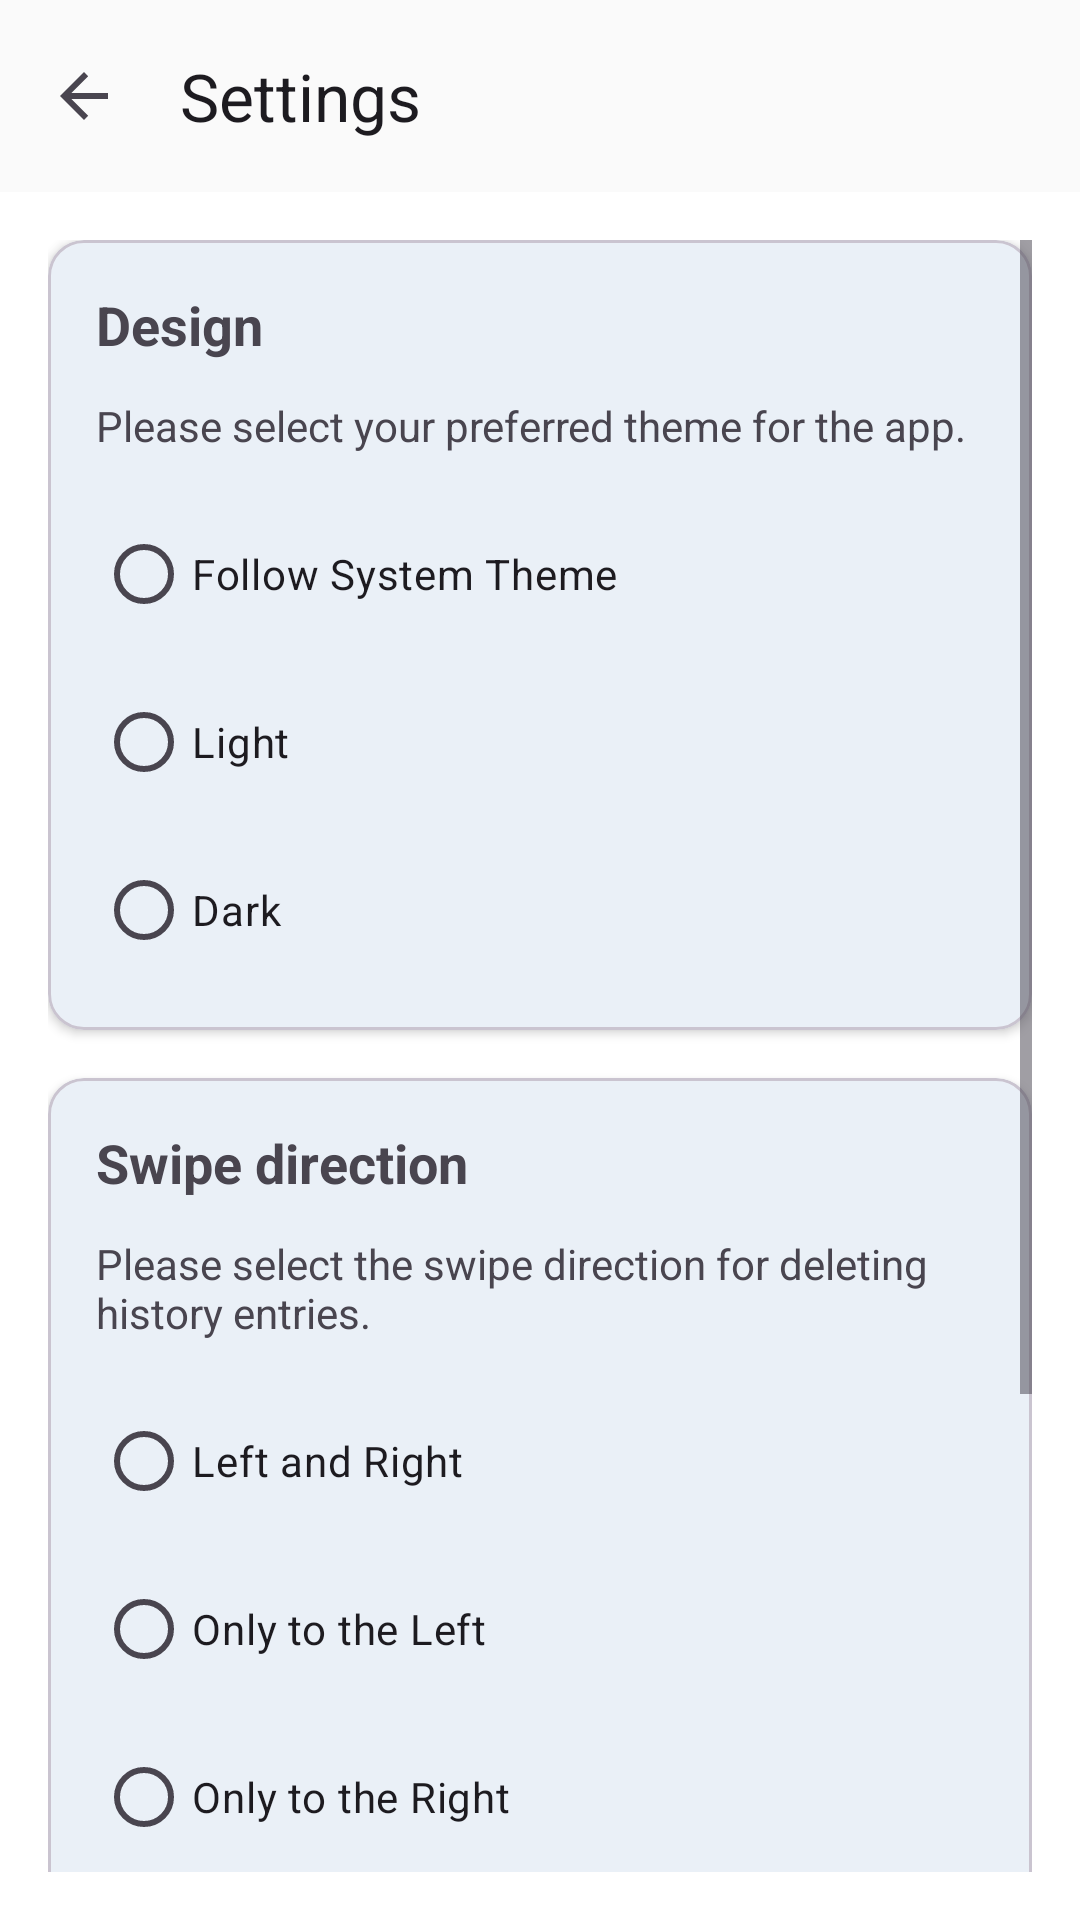

Here is an Android app screen rendered from its layout file. Give the layout XML and the strings, colors and styles it references.
<!-- AndroidManifest.xml: activity theme Base.Theme.Gsearch14 -->
<!-- res/layout/activity_settings.xml -->
<?xml version="1.0" encoding="utf-8"?>
<LinearLayout xmlns:android="http://schemas.android.com/apk/res/android"
    xmlns:app="http://schemas.android.com/apk/res-auto"
    android:layout_width="match_parent"
    android:layout_height="match_parent"
    android:orientation="vertical">

    <com.google.android.material.appbar.AppBarLayout
        android:layout_width="match_parent"
        android:layout_height="wrap_content">

        <com.google.android.material.appbar.MaterialToolbar
            android:id="@+id/toolbar"
            android:layout_width="match_parent"
            android:layout_height="?attr/actionBarSize"
            app:title="Settings"
            app:navigationIcon="?attr/homeAsUpIndicator" />

    </com.google.android.material.appbar.AppBarLayout>

    <ScrollView
        android:layout_width="match_parent"
        android:layout_height="match_parent"
        android:padding="16dp">

        <LinearLayout
            android:layout_width="match_parent"
            android:layout_height="wrap_content"
            android:orientation="vertical">

            
            <com.google.android.material.card.MaterialCardView
                android:layout_width="match_parent"
                android:layout_height="wrap_content"
                android:layout_marginBottom="16dp"
                app:cardCornerRadius="12dp"
                app:cardElevation="2dp">

                <LinearLayout
                    android:layout_width="match_parent"
                    android:layout_height="wrap_content"
                    android:orientation="vertical"
                    android:padding="16dp">

                    <TextView
                        android:layout_width="match_parent"
                        android:layout_height="wrap_content"
                        android:text="Design"
                        android:textSize="18sp"
                        android:textStyle="bold"
                        android:layout_marginBottom="12dp" />

                    <TextView
                        android:layout_width="match_parent"
                        android:layout_height="wrap_content"
                        android:text="Please select your preferred theme for the app."
                        android:textSize="14sp"
                        android:textColor="?attr/colorOnSurfaceVariant"
                        android:layout_marginBottom="16dp" />

                    <RadioGroup
                        android:id="@+id/themeRadioGroup"
                        android:layout_width="match_parent"
                        android:layout_height="wrap_content">

                        <com.google.android.material.radiobutton.MaterialRadioButton
                            android:id="@+id/radioSystem"
                            android:layout_width="match_parent"
                            android:layout_height="wrap_content"
                            android:text="Follow System Theme"
                            android:layout_marginBottom="8dp" />

                        <com.google.android.material.radiobutton.MaterialRadioButton
                            android:id="@+id/radioLight"
                            android:layout_width="match_parent"
                            android:layout_height="wrap_content"
                            android:text="Light"
                            android:layout_marginBottom="8dp" />

                        <com.google.android.material.radiobutton.MaterialRadioButton
                            android:id="@+id/radioDark"
                            android:layout_width="match_parent"
                            android:layout_height="wrap_content"
                            android:text="Dark" />

                    </RadioGroup>

                </LinearLayout>

            </com.google.android.material.card.MaterialCardView>

            
            <com.google.android.material.card.MaterialCardView
                android:layout_width="match_parent"
                android:layout_height="wrap_content"
                android:layout_marginBottom="16dp"
                app:cardCornerRadius="12dp"
                app:cardElevation="2dp">

                <LinearLayout
                    android:layout_width="match_parent"
                    android:layout_height="wrap_content"
                    android:orientation="vertical"
                    android:padding="16dp">

                    <TextView
                        android:layout_width="match_parent"
                        android:layout_height="wrap_content"
                        android:text="Swipe direction"
                        android:textSize="18sp"
                        android:textStyle="bold"
                        android:layout_marginBottom="12dp" />

                    <TextView
                        android:layout_width="match_parent"
                        android:layout_height="wrap_content"
                        android:text="Please select the swipe direction for deleting history entries."
                        android:textSize="14sp"
                        android:textColor="?attr/colorOnSurfaceVariant"
                        android:layout_marginBottom="16dp" />

                    <RadioGroup
                        android:id="@+id/swipeRadioGroup"
                        android:layout_width="match_parent"
                        android:layout_height="wrap_content">

                        <com.google.android.material.radiobutton.MaterialRadioButton
                            android:id="@+id/radioBoth"
                            android:layout_width="match_parent"
                            android:layout_height="wrap_content"
                            android:text="Left and Right"
                            android:layout_marginBottom="8dp" />

                        <com.google.android.material.radiobutton.MaterialRadioButton
                            android:id="@+id/radioLeftOnly"
                            android:layout_width="match_parent"
                            android:layout_height="wrap_content"
                            android:text="Only to the Left"
                            android:layout_marginBottom="8dp" />

                        <com.google.android.material.radiobutton.MaterialRadioButton
                            android:id="@+id/radioRightOnly"
                            android:layout_width="match_parent"
                            android:layout_height="wrap_content"
                            android:text="Only to the Right" />

                    </RadioGroup>

                </LinearLayout>

            </com.google.android.material.card.MaterialCardView>

            
            <com.google.android.material.card.MaterialCardView
                android:layout_width="match_parent"
                android:layout_height="wrap_content"
                app:cardCornerRadius="12dp"
                app:cardElevation="2dp">

                <LinearLayout
                    android:layout_width="match_parent"
                    android:layout_height="wrap_content"
                    android:orientation="vertical"
                    android:padding="16dp">

                    <TextView
                        android:layout_width="match_parent"
                        android:layout_height="wrap_content"
                        android:text="Open search results in"
                        android:textSize="18sp"
                        android:textStyle="bold"
                        android:layout_marginBottom="12dp" />

                    <TextView
                        android:layout_width="match_parent"
                        android:layout_height="wrap_content"
                        android:text="Please select how you want to open search results."
                        android:textSize="14sp"
                        android:textColor="?attr/colorOnSurfaceVariant"
                        android:layout_marginBottom="16dp" />

                    <RadioGroup
                        android:id="@+id/browserRadioGroup"
                        android:layout_width="match_parent"
                        android:layout_height="wrap_content">

                        <com.google.android.material.radiobutton.MaterialRadioButton
                            android:id="@+id/radioWebView"
                            android:layout_width="match_parent"
                            android:layout_height="wrap_content"
                            android:text="In the App (WebView)"
                            android:layout_marginBottom="8dp" />

                        <com.google.android.material.radiobutton.MaterialRadioButton
                            android:id="@+id/radioExternalBrowser"
                            android:layout_width="match_parent"
                            android:layout_height="wrap_content"
                            android:text="External Browser" />

                    </RadioGroup>

                </LinearLayout>

            </com.google.android.material.card.MaterialCardView>

        </LinearLayout>

    </ScrollView>

</LinearLayout>
<!-- resources referenced by this layout -->
<resources>
  <style name="Base.Theme.Gsearch14" parent="Theme.Material3.DayNight.NoActionBar">
          
          <item name="colorPrimary">@color/blue_primary</item>
          <item name="colorPrimaryVariant">@color/blue_primary_variant</item>
          <item name="colorOnPrimary">@color/blue_on_primary</item>
  
          
          <item name="colorSecondary">@color/blue_secondary</item>
          <item name="colorSecondaryVariant">@color/blue_secondary_variant</item>
          <item name="colorOnSecondary">@color/blue_on_secondary</item>
  
          
          <item name="colorSurface">@color/blue_surface</item>
          <item name="colorOnSurface">@color/blue_on_surface</item>
          <item name="colorSurfaceVariant">@color/blue_surface_variant</item>
  
          
          <item name="android:colorBackground">@color/blue_background</item>
          <item name="colorOnBackground">@color/blue_on_background</item>
  
          
          <item name="colorError">@color/blue_error</item>
          <item name="colorOnError">@color/blue_on_error</item>
  
          
          <item name="colorSurfaceContainerLowest">@color/blue_background</item>
          <item name="colorSurfaceContainer">@color/blue_surface_variant</item>
  
          
          <item name="android:statusBarColor">@color/blue_primary</item>
          <item name="android:windowLightStatusBar">false</item>
  
          
          <item name="android:navigationBarColor">@color/blue_surface</item>
          <item name="android:windowLightNavigationBar">true</item>
      </style>
  <color name="blue_primary">#1976D2</color>
  <color name="blue_primary_variant">#0D47A1</color>
  <color name="blue_on_primary">#FFFFFF</color>
  <color name="blue_secondary">#42A5F5</color>
  <color name="blue_secondary_variant">#1565C0</color>
  <color name="blue_on_secondary">#000000</color>
  <color name="blue_surface">#FAFAFA</color>
  <color name="blue_on_surface">#1A1A1A</color>
  <color name="blue_surface_variant">#E3F2FD</color>
  <color name="blue_background">#FFFFFF</color>
  <color name="blue_on_background">#1A1A1A</color>
  <color name="blue_error">#D32F2F</color>
  <color name="blue_on_error">#FFFFFF</color>
</resources>
